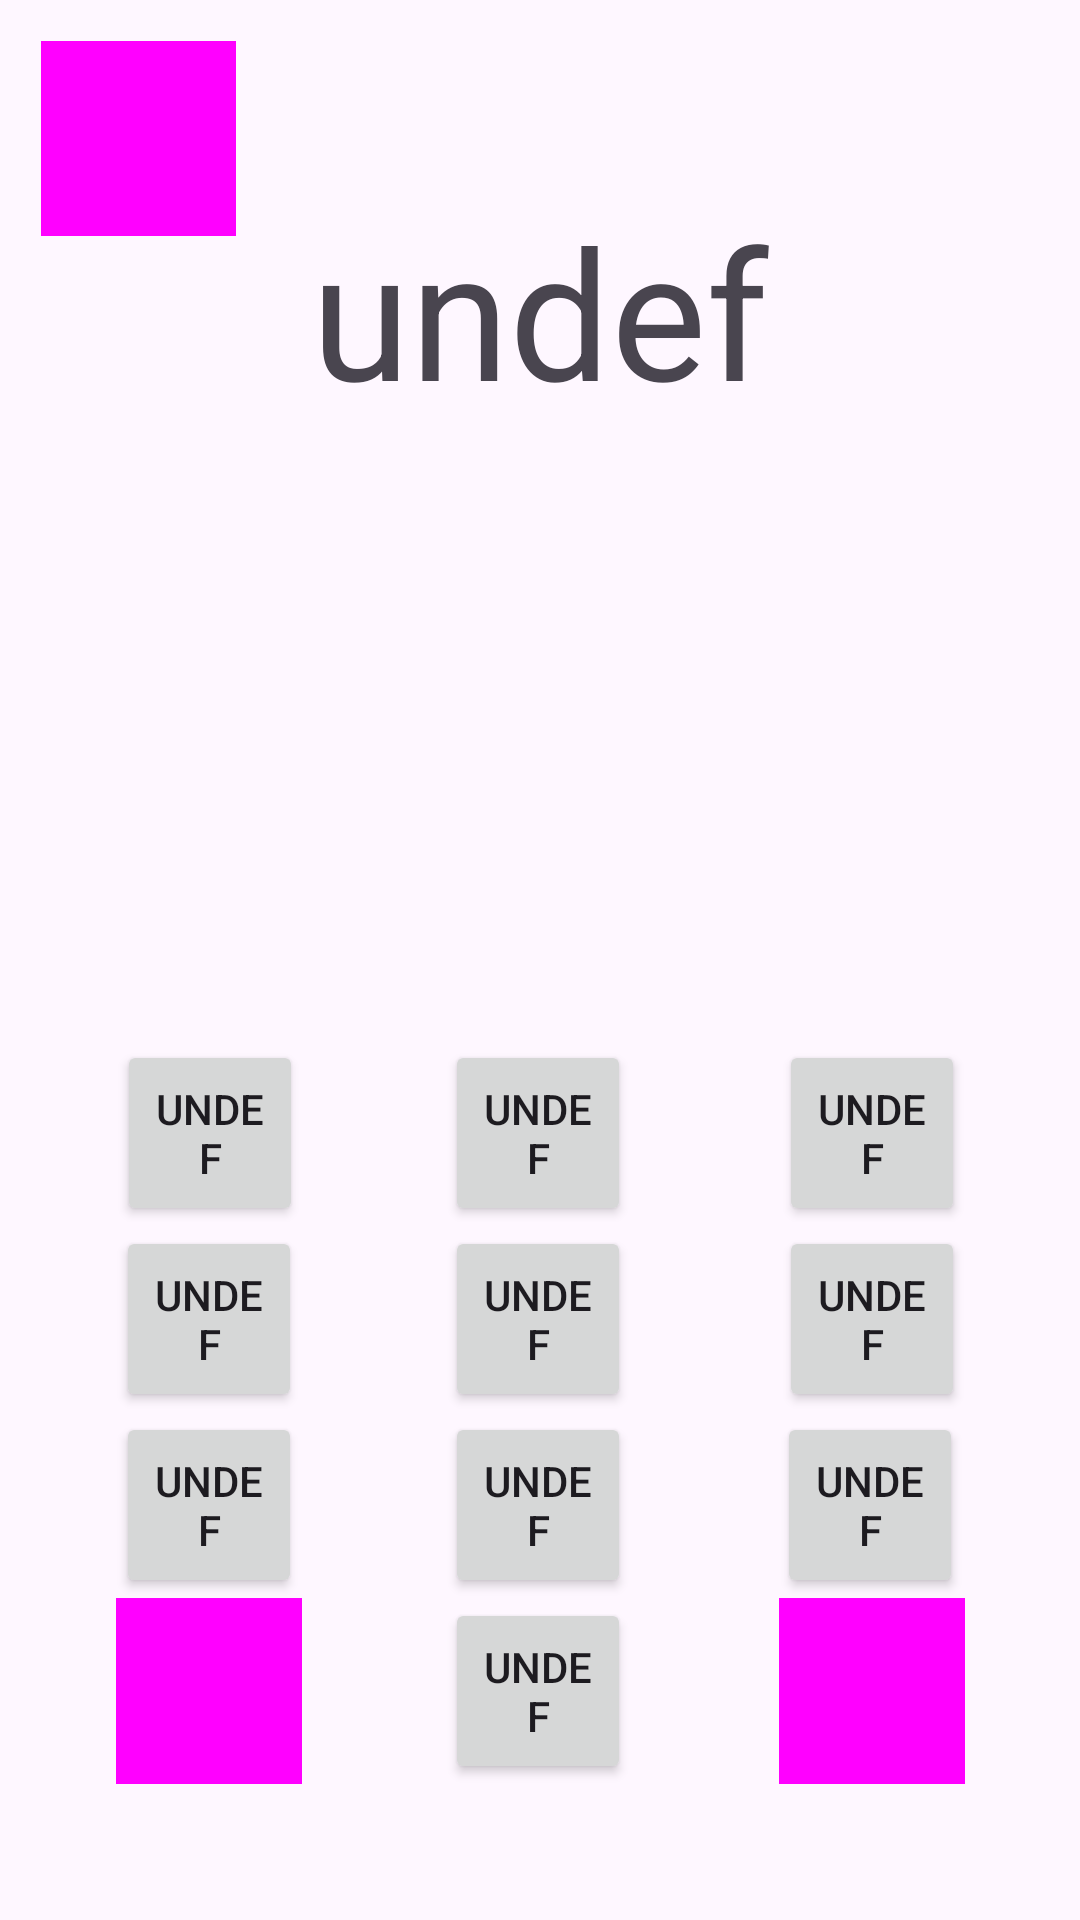

The Android layout XML behind this screen, and the referenced resources:
<!-- AndroidManifest.xml: application theme Theme.Obrok_tracker -->
<!-- res/layout/activity_set_weekly_budget.xml -->
<?xml version="1.0" encoding="utf-8"?>
<androidx.constraintlayout.widget.ConstraintLayout xmlns:android="http://schemas.android.com/apk/res/android"
    xmlns:app="http://schemas.android.com/apk/res-auto"
    xmlns:tools="http://schemas.android.com/tools"
    android:id="@+id/main"
    android:layout_width="match_parent"
    android:layout_height="match_parent"
    tools:context=".SubActivity">

    <TextView
        android:id="@+id/textInput"
        android:layout_width="wrap_content"
        android:layout_height="wrap_content"
        android:text="@string/value_undef"
        android:textSize="60sp"
        app:layout_constraintBottom_toBottomOf="parent"
        app:layout_constraintEnd_toEndOf="parent"
        app:layout_constraintStart_toStartOf="parent"
        app:layout_constraintTop_toTopOf="parent"
        app:layout_constraintVertical_bias="0.113" />

    <Button
        android:id="@+id/button1"
        android:layout_width="62dp"
        android:layout_height="62dp"
        android:layout_marginStart="32dp"
        android:onClick="buttonClick"
        android:text="@string/value_undef"
        app:layout_constraintBottom_toBottomOf="parent"
        app:layout_constraintEnd_toStartOf="@+id/button2"
        app:layout_constraintHorizontal_bias="0.126"
        app:layout_constraintStart_toStartOf="parent"
        app:layout_constraintTop_toTopOf="parent"
        app:layout_constraintVertical_bias="0.6" />

    <Button
        android:id="@+id/button2"
        android:layout_width="62dp"
        android:layout_height="62dp"
        android:onClick="buttonClick"
        android:text="@string/value_undef"
        app:layout_constraintBottom_toBottomOf="parent"
        app:layout_constraintEnd_toEndOf="parent"
        app:layout_constraintHorizontal_bias="0.498"
        app:layout_constraintStart_toStartOf="parent"
        app:layout_constraintTop_toTopOf="parent"
        app:layout_constraintVertical_bias="0.6" />

    <Button
        android:id="@+id/button3"
        android:layout_width="62dp"
        android:layout_height="62dp"
        android:layout_marginEnd="32dp"
        android:onClick="buttonClick"
        android:text="@string/value_undef"
        app:layout_constraintBottom_toBottomOf="parent"
        app:layout_constraintEnd_toEndOf="parent"
        app:layout_constraintHorizontal_bias="0.885"
        app:layout_constraintStart_toEndOf="@+id/button2"
        app:layout_constraintTop_toTopOf="parent"
        app:layout_constraintVertical_bias="0.6" />

    <Button
        android:id="@+id/button5"
        android:layout_width="62dp"
        android:layout_height="62dp"
        android:onClick="buttonClick"
        android:text="@string/value_undef"
        app:layout_constraintBottom_toBottomOf="parent"
        app:layout_constraintEnd_toEndOf="parent"
        app:layout_constraintHorizontal_bias="0.498"
        app:layout_constraintStart_toStartOf="parent"
        app:layout_constraintTop_toBottomOf="@+id/button2"
        app:layout_constraintVertical_bias="0.0" />

    <Button
        android:id="@+id/button6"
        android:layout_width="62dp"
        android:layout_height="62dp"
        android:layout_marginEnd="32dp"
        android:onClick="buttonClick"
        android:text="@string/value_undef"
        app:layout_constraintBottom_toBottomOf="parent"
        app:layout_constraintEnd_toEndOf="parent"
        app:layout_constraintHorizontal_bias="0.888"
        app:layout_constraintStart_toEndOf="@+id/button5"
        app:layout_constraintTop_toBottomOf="@+id/button3"
        app:layout_constraintVertical_bias="0.0" />

    <Button
        android:id="@+id/button4"
        android:layout_width="62dp"
        android:layout_height="62dp"
        android:layout_marginStart="32dp"
        android:onClick="buttonClick"
        android:text="@string/value_undef"
        app:layout_constraintBottom_toBottomOf="parent"
        app:layout_constraintEnd_toStartOf="@+id/button5"
        app:layout_constraintHorizontal_bias="0.125"
        app:layout_constraintStart_toStartOf="parent"
        app:layout_constraintTop_toBottomOf="@+id/button1"
        app:layout_constraintVertical_bias="0.0" />

    <Button
        android:id="@+id/button8"
        android:layout_width="62dp"
        android:layout_height="62dp"
        android:onClick="buttonClick"
        android:text="@string/value_undef"
        app:layout_constraintBottom_toBottomOf="parent"
        app:layout_constraintEnd_toEndOf="parent"
        app:layout_constraintHorizontal_bias="0.498"
        app:layout_constraintStart_toStartOf="parent"
        app:layout_constraintTop_toBottomOf="@+id/button5"
        app:layout_constraintVertical_bias="0.0" />

    <Button
        android:id="@+id/button7"
        android:layout_width="62dp"
        android:layout_height="62dp"
        android:layout_marginStart="32dp"
        android:onClick="buttonClick"
        android:text="@string/value_undef"
        app:layout_constraintBottom_toBottomOf="parent"
        app:layout_constraintEnd_toStartOf="@+id/button8"
        app:layout_constraintHorizontal_bias="0.125"
        app:layout_constraintStart_toStartOf="parent"
        app:layout_constraintTop_toBottomOf="@+id/button4"
        app:layout_constraintVertical_bias="0.0" />

    <Button
        android:id="@+id/button9"
        android:layout_width="62dp"
        android:layout_height="62dp"
        android:layout_marginEnd="32dp"
        android:onClick="buttonClick"
        android:text="@string/value_undef"
        app:layout_constraintBottom_toBottomOf="parent"
        app:layout_constraintEnd_toEndOf="parent"
        app:layout_constraintHorizontal_bias="0.957"
        app:layout_constraintStart_toEndOf="@+id/button7"
        app:layout_constraintTop_toBottomOf="@+id/button6"
        app:layout_constraintVertical_bias="0.0" />

    <Button
        android:id="@+id/button0"
        android:layout_width="62dp"
        android:layout_height="62dp"
        android:onClick="buttonClick"
        android:text="@string/value_undef"
        app:layout_constraintBottom_toBottomOf="parent"
        app:layout_constraintEnd_toEndOf="parent"
        app:layout_constraintHorizontal_bias="0.498"
        app:layout_constraintStart_toStartOf="parent"
        app:layout_constraintTop_toBottomOf="@+id/button8"
        app:layout_constraintVertical_bias="0.0" />

    <Button
        android:id="@+id/buttonDone"
        style="@style/Widget.Material3.Button.IconButton"
        android:layout_width="62dp"
        android:layout_height="62dp"
        android:layout_marginEnd="32dp"
        android:background="@android:color/white"
        android:gravity="center|center_horizontal|center_vertical"
        android:onClick="buttonClick"
        android:text="@string/value_undef"
        app:icon="@android:drawable/ic_menu_send"
        app:iconGravity="textTop"
        app:iconSize="50dp"
        app:layout_constraintBottom_toBottomOf="parent"
        app:layout_constraintEnd_toEndOf="parent"
        app:layout_constraintHorizontal_bias="0.888"
        app:layout_constraintStart_toEndOf="@+id/button0"
        app:layout_constraintTop_toBottomOf="@+id/button9"
        app:layout_constraintVertical_bias="0.0" />

    <Button
        android:id="@+id/buttonBack"
        style="@style/Widget.Material3.Button.IconButton"
        android:layout_width="62dp"
        android:layout_height="62dp"
        android:layout_marginStart="32dp"
        android:background="@android:color/white"
        android:insetRight="0dp"
        android:onClick="buttonClick"
        android:text="@string/value_undef"
        app:icon="@android:drawable/ic_input_delete"
        app:iconGravity="textTop"
        app:iconSize="50dp"
        app:layout_constraintBottom_toBottomOf="parent"
        app:layout_constraintEnd_toStartOf="@+id/button0"
        app:layout_constraintHorizontal_bias="0.125"
        app:layout_constraintStart_toStartOf="parent"
        app:layout_constraintTop_toBottomOf="@+id/button7"
        app:layout_constraintVertical_bias="0.0" />

    <Button
        android:id="@+id/buttonExit"
        style="@style/Widget.Material3.Button.IconButton"
        android:layout_width="65dp"
        android:layout_height="65dp"
        android:onClick="buttonClick"
        android:background="@android:color/white"
        android:text=""
        app:icon="@android:drawable/ic_menu_close_clear_cancel"
        app:iconGravity="textEnd"
        app:iconSize="30dp"
        app:layout_constraintBottom_toBottomOf="parent"
        app:layout_constraintEnd_toEndOf="parent"
        app:layout_constraintHorizontal_bias="0.046"
        app:layout_constraintStart_toStartOf="parent"
        app:layout_constraintTop_toTopOf="parent"
        app:layout_constraintVertical_bias="0.024" />


</androidx.constraintlayout.widget.ConstraintLayout>
<!-- resources referenced by this layout -->
<resources>
  <string name="value_undef">undef</string>
  <style name="Theme.Obrok_tracker" parent="Base.Theme.Obrok_tracker" />
  <style name="Base.Theme.Obrok_tracker" parent="Theme.Material3.DayNight.NoActionBar">
          
          
      </style>
</resources>
